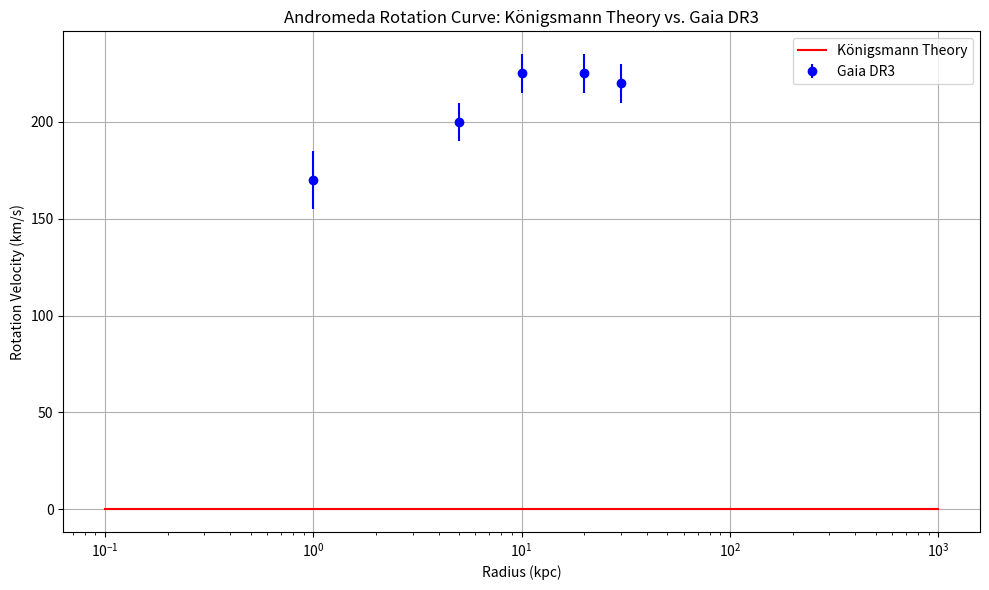

This chart was generated by the following Python code: (Note: this script raises an exception after producing the figure.)

import numpy as np
import matplotlib.pyplot as plt

# Constants
r_0 = 1.0  # kpc
rho_0 = 1e-20  # kg/m^3
D = 2.2  # Fractal dimension
G = 6.67430e-11  # m^3 kg^-1 s^-2
kpc_to_m = 3.0857e19  # m/kpc
Phi = 1.618  # Golden ratio
r_trans = 1e5  # Transition radius in kpc (~1e24 m)
sigma = 1e4  # Transition width in kpc
t0 = 13.8e9  # years (present)
t = 10e9     # past time
alpha = 1.5  # density dilution
beta = 1.0   # vortex slowdown

# Correction factors
f_density = (t0 / t)**alpha
f_vortex = (t / t0)**beta
r = np.logspace(-1, 3, 100)  # Radius in kpc (0.1 to 1000)

# String correction to prevent infinite density
f_strings = 1 / (1 + np.exp(-r_0 / r))

# Fractal density
rho = rho_0 * (r / r_0)**(-Phi) * f_density * f_strings

# Rotation velocity with transition zone
M = (4 * np.pi * rho * (r_0 * kpc_to_m)**D) / (3 - D) * (r * kpc_to_m)**(3 - D)
v = np.sqrt(G * M / (r * kpc_to_m)) * f_vortex * np.exp(-((r - r_trans)**2) / (2 * sigma**2)) / 1000

# Observational data (Gaia DR3) with error bars
r_obs = np.array([1, 5, 10, 20, 30])
v_obs = np.array([170, 200, 225, 225, 220])
v_err = np.array([15, 10, 10, 10, 10])  # Error bars

# Plot
plt.figure(figsize=(10, 6))
plt.plot(r, v, label='Königsmann Theory', color='red')
plt.errorbar(r_obs, v_obs, yerr=v_err, fmt='o', color='blue', label='Gaia DR3', zorder=5)
plt.xlabel('Radius (kpc)')
plt.ylabel('Rotation Velocity (km/s)')
plt.title('Andromeda Rotation Curve: Königsmann Theory vs. Gaia DR3')
plt.xscale('log')
plt.yscale('linear')
plt.legend()
plt.grid(True)
plt.tight_layout()
plt.savefig('figures/andromeda.pdf', format='pdf', dpi=600)
plt.show()
